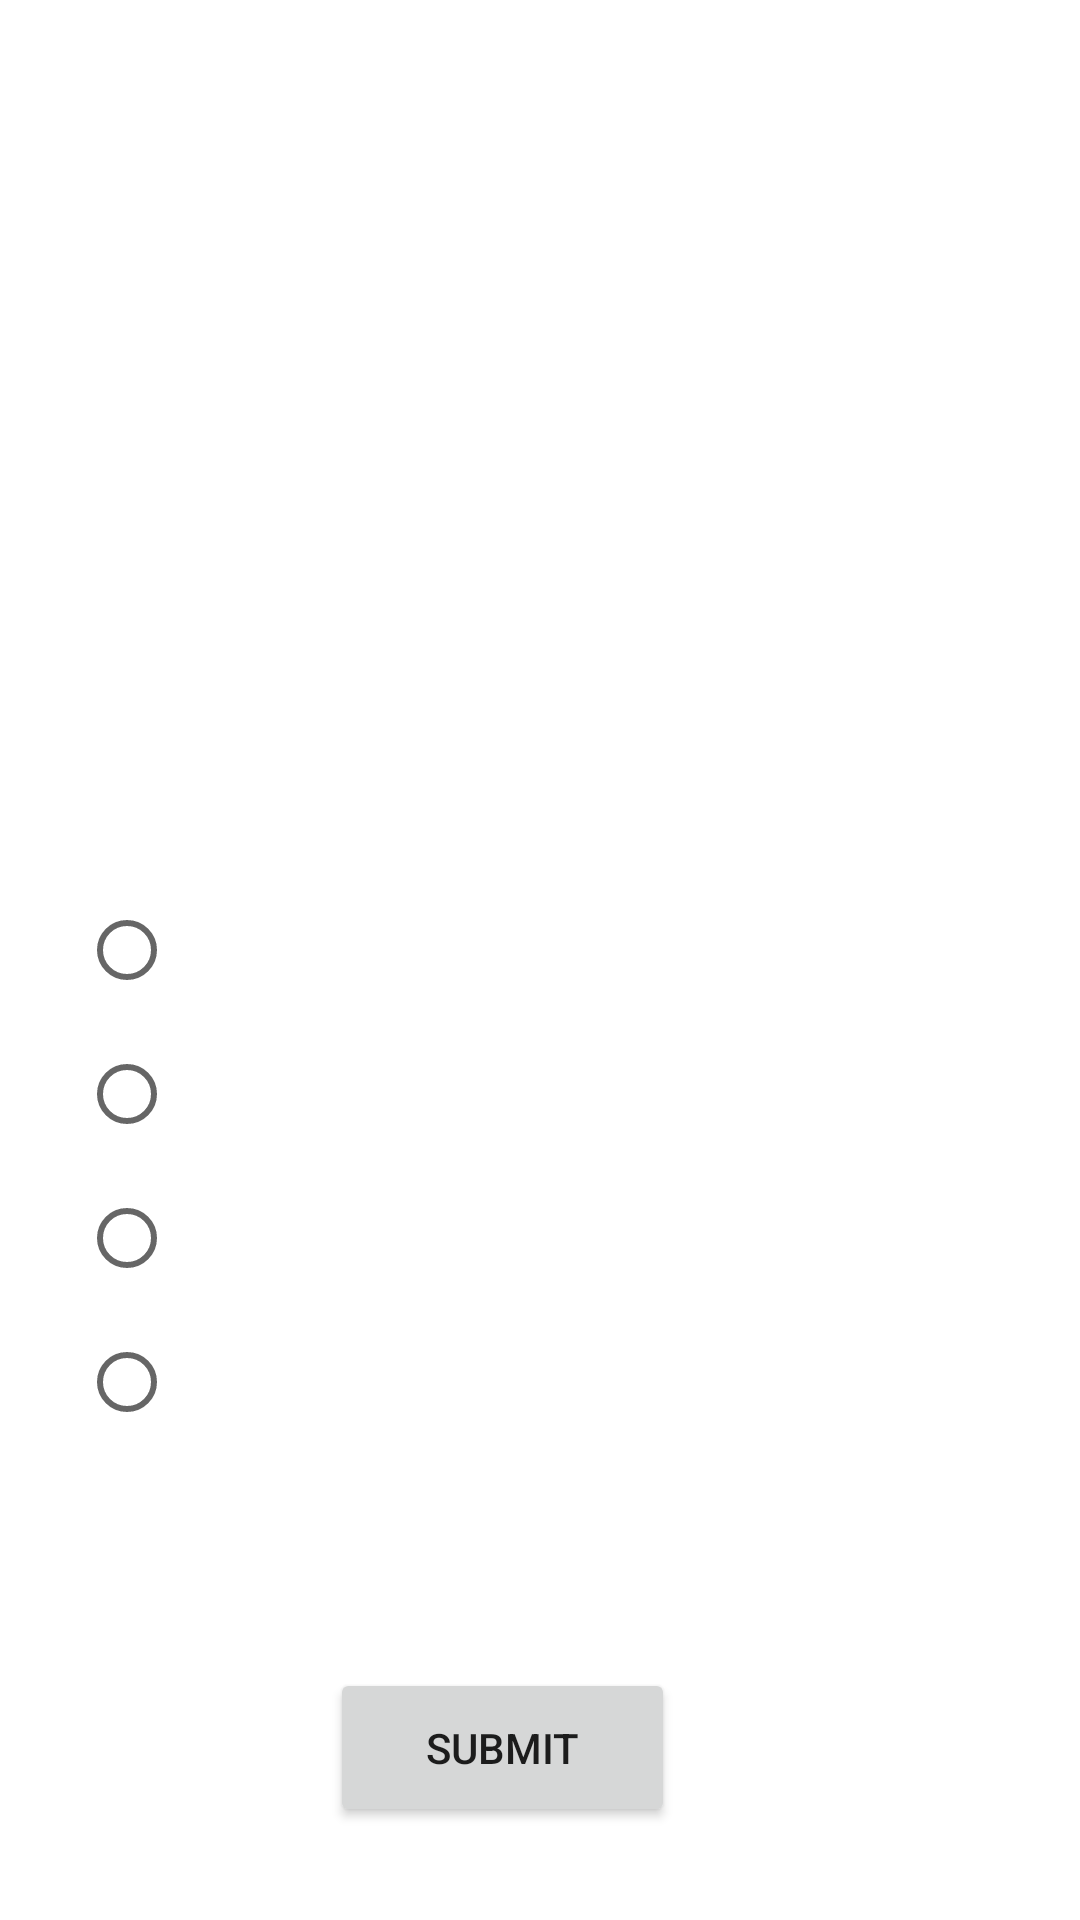

Reconstruct the res/layout file that produces this screen, plus the resources it refers to.
<!-- AndroidManifest.xml: application theme Theme.GOT_Quiz -->
<!-- res/layout/activity_quiz_body.xml -->
<?xml version="1.0" encoding="utf-8"?>
<androidx.constraintlayout.widget.ConstraintLayout xmlns:android="http://schemas.android.com/apk/res/android"
    xmlns:app="http://schemas.android.com/apk/res-auto"
    xmlns:tools="http://schemas.android.com/tools"
    android:layout_width="match_parent"
    android:layout_height="match_parent"
    android:background="@drawable/unnamed"
    tools:context=".QuizBody">

    <ImageView
        android:id="@+id/imageView"
        android:layout_width="226dp"
        android:layout_height="221dp"
        app:layout_constraintBottom_toBottomOf="parent"
        app:layout_constraintEnd_toEndOf="parent"
        app:layout_constraintHorizontal_bias="0.421"
        app:layout_constraintStart_toStartOf="parent"
        app:layout_constraintTop_toTopOf="parent"
        app:layout_constraintVertical_bias="0.031"
        app:srcCompat="@drawable/goticon" />

    <RadioGroup
        android:id="@+id/Answers"
        android:layout_width="152dp"
        android:layout_height="192dp"
        android:layout_marginBottom="168dp"
        app:layout_constraintBottom_toBottomOf="parent"
        app:layout_constraintEnd_toEndOf="parent"
        app:layout_constraintHorizontal_bias="0.127"
        app:layout_constraintStart_toStartOf="parent"
        app:layout_constraintTop_toBottomOf="@+id/QuestionBox">

        <RadioButton
            android:id="@+id/Answer1"
            android:layout_width="match_parent"
            android:layout_height="wrap_content"
            android:text="Answer1"
            android:textColor="@color/white" />

        <RadioButton
            android:id="@+id/Answer2"
            android:layout_width="match_parent"
            android:layout_height="wrap_content"
            android:text="Answer2"
            android:textColor="@color/white" />

        <RadioButton
            android:id="@+id/Answer3"
            android:layout_width="match_parent"
            android:layout_height="wrap_content"
            android:text="Answer3"
            android:textColor="@color/white" />

        <RadioButton
            android:id="@+id/Answer4"
            android:layout_width="match_parent"
            android:layout_height="wrap_content"
            android:text="Answer4"
            android:textColor="@color/white" />

    </RadioGroup>

    <TextView
        android:id="@+id/QuestionBox"
        android:layout_width="290dp"
        android:layout_height="67dp"
        android:layout_marginTop="4dp"
        android:text="TextView"
        android:textColor="@color/white"
        app:layout_constraintEnd_toEndOf="parent"
        app:layout_constraintHorizontal_bias="0.363"
        app:layout_constraintStart_toStartOf="parent"
        app:layout_constraintTop_toBottomOf="@+id/imageView" />

    <Button
        android:id="@+id/Submitbtn"
        android:layout_width="115dp"
        android:layout_height="53dp"
        android:layout_marginTop="556dp"
        android:text="Submit"
        app:layout_constraintEnd_toEndOf="parent"
        app:layout_constraintHorizontal_bias="0.449"
        app:layout_constraintStart_toStartOf="parent"
        app:layout_constraintTop_toTopOf="parent" />

</androidx.constraintlayout.widget.ConstraintLayout>
<!-- resources referenced by this layout -->
<resources>
  <style name="Theme.GOT_Quiz" parent="Theme.MaterialComponents.DayNight.DarkActionBar">
          
          <item name="colorPrimary">@color/purple_500</item>
          <item name="colorPrimaryVariant">@color/purple_700</item>
          <item name="colorOnPrimary">@color/white</item>
          
          <item name="colorSecondary">@color/teal_200</item>
          <item name="colorSecondaryVariant">@color/teal_700</item>
          <item name="colorOnSecondary">@color/black</item>
          
          <item name="android:statusBarColor" tools:targetApi="l">?attr/colorPrimaryVariant</item>
          
      </style>
  <!-- not gathered from this repository: default colours our renderer supplied (Android Studio template values) -->
  <color name="purple_500">#FF6200EE</color>
  <color name="purple_700">#FF3700B3</color>
  <color name="teal_200">#FF03DAC5</color>
  <color name="teal_700">#FF018786</color>
  <color name="black">#FF000000</color>
  <color name="white">#FFFFFFFF</color>
</resources>
